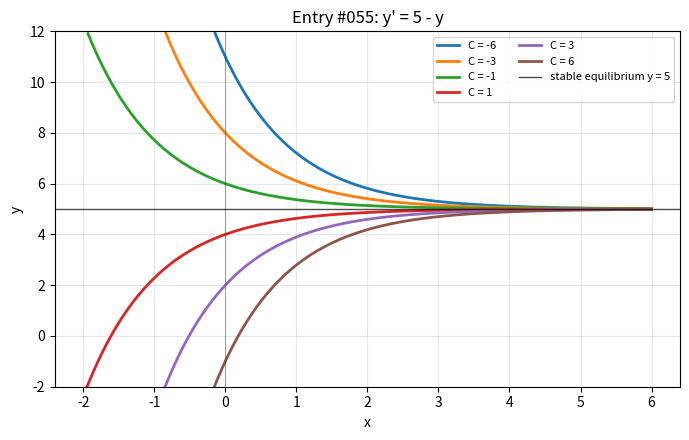

Write the Python code that produced this figure.
import numpy as np
import matplotlib.pyplot as plt

x = np.linspace(-2, 6, 600)
constants = [-6, -3, -1, 1, 3, 6]

fig, ax = plt.subplots(figsize=(7, 4.5))

for constant in constants:
    y = 5 - constant * np.exp(-x)
    y = np.where(np.abs(y) <= 12, y, np.nan)
    ax.plot(x, y, linewidth=2, label=f"C = {constant}")

ax.axhline(5, color="black", linewidth=1, alpha=0.7, label="stable equilibrium y = 5")
ax.axvline(0, color="#111827", linewidth=0.8, alpha=0.35)
ax.set_title("Entry #055: y' = 5 - y")
ax.set_xlabel("x")
ax.set_ylabel("y")
ax.set_ylim(-2, 12)
ax.grid(True, alpha=0.3)
ax.legend(fontsize=8, ncols=2)

fig.tight_layout()
plt.show()
